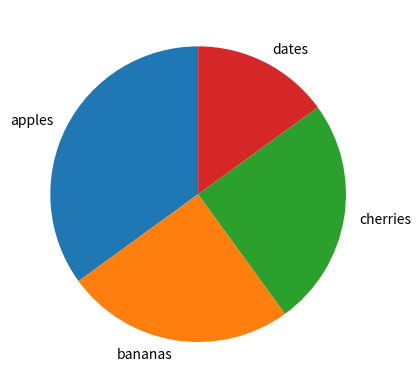

The script that saved this image:
#startangle

import matplotlib.pyplot as plt
import numpy as np

y = np.array([35,25,25,15])
mylabels = ["apples","bananas","cherries","dates"]

plt.pie(y,labels=mylabels,startangle=90)
plt.show()
